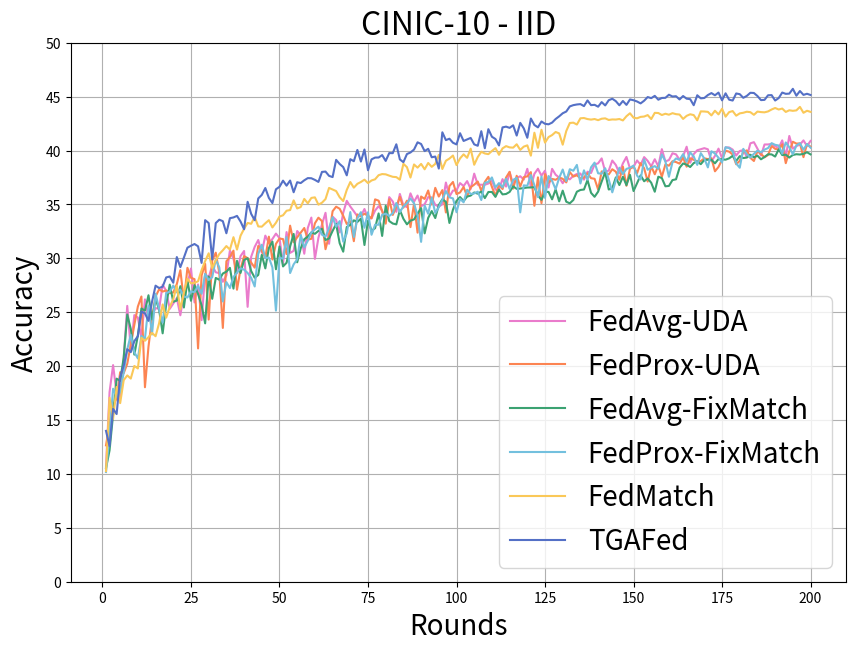

Reproduce this figure in Python.
import matplotlib.pyplot as plt
###table1-iid

# 20240604-1644-fedavg-lc-biid-cinic_10--uda-1-0.05
from matplotlib.font_manager import FontProperties

aggr_acc_fedavg_uda_iid = [0.10676249861717224, 0.1759124994277954, 0.20093749463558197, 0.17419999837875366, 0.17186249792575836, 0.2074500024318695, 0.25587499141693115, 0.21617500483989716, 0.2473125010728836, 0.24507500231266022, 0.22648750245571136, 0.26190000772476196, 0.24336250126361847, 0.24718749523162842, 0.2538374960422516, 0.25302499532699585, 0.2754499912261963, 0.2698749899864197, 0.2531374990940094, 0.2580125033855438, 0.2630625069141388, 0.2471500039100647, 0.2676374912261963, 0.27584999799728394, 0.2905125021934509, 0.2590875029563904, 0.2757749855518341, 0.242637500166893, 0.2855624854564667, 0.28209999203681946, 0.29333749413490295, 0.28702500462532043, 0.28628748655319214, 0.2782500088214874, 0.2841874957084656, 0.30736249685287476, 0.2995874881744385, 0.28607499599456787, 0.30207499861717224, 0.30678749084472656, 0.254987508058548, 0.3014124929904938, 0.310637503862381, 0.31696251034736633, 0.3052375018596649, 0.3210499882698059, 0.314300000667572, 0.31792500615119934, 0.32292500138282776, 0.3188124895095825, 0.2950874865055084, 0.32433751225471497, 0.30502501130104065, 0.3069249987602234, 0.32532501220703125, 0.32155001163482666, 0.3042750060558319, 0.3282124996185303, 0.337799996137619, 0.2994999885559082, 0.3190625011920929, 0.3314000070095062, 0.34222498536109924, 0.3134874999523163, 0.33871251344680786, 0.3354875147342682, 0.32394999265670776, 0.34228751063346863, 0.3533500134944916, 0.34804999828338623, 0.34363749623298645, 0.3389750123023987, 0.3391624987125397, 0.34575000405311584, 0.33713749051094055, 0.3370625078678131, 0.3443250060081482, 0.34837499260902405, 0.3440749943256378, 0.3359625041484833, 0.3567875027656555, 0.35269999504089355, 0.34308749437332153, 0.35971251130104065, 0.3490374982357025, 0.3475250005722046, 0.36024999618530273, 0.352462500333786, 0.35823750495910645, 0.3483250141143799, 0.35019999742507935, 0.3568125069141388, 0.3562999963760376, 0.34958750009536743, 0.34802499413490295, 0.35007500648498535, 0.37031251192092896, 0.3573249876499176, 0.36285001039505005, 0.36311250925064087, 0.36980000138282776, 0.36701250076293945, 0.3716374933719635, 0.36434999108314514, 0.3785625100135803, 0.368274986743927, 0.36828750371932983, 0.3682500123977661, 0.36941251158714294, 0.3722124993801117, 0.3636625111103058, 0.36393749713897705, 0.37345001101493835, 0.3665499985218048, 0.37994998693466187, 0.36873748898506165, 0.37443751096725464, 0.3761500120162964, 0.37306249141693115, 0.3830125033855438, 0.36625000834465027, 0.3784250020980835, 0.3830375075340271, 0.3766624927520752, 0.38128748536109924, 0.36570000648498535, 0.38298749923706055, 0.3775250017642975, 0.37494999170303345, 0.3696500062942505, 0.3752500116825104, 0.3732374906539917, 0.3765625059604645, 0.37821251153945923, 0.3786500096321106, 0.37302500009536743, 0.38036251068115234, 0.3791624903678894, 0.38702499866485596, 0.38813748955726624, 0.3926999866962433, 0.3802500069141388, 0.3813750147819519, 0.3907124996185303, 0.38655000925064087, 0.37913748621940613, 0.3880625069141388, 0.3940500020980835, 0.38333749771118164, 0.3848874866962433, 0.39079999923706055, 0.3867124915122986, 0.3939000070095062, 0.39038750529289246, 0.3853375017642975, 0.39192500710487366, 0.3853999972343445, 0.4012500047683716, 0.3899250030517578, 0.3911625146865845, 0.39746248722076416, 0.396450012922287, 0.39149999618530273, 0.39476248621940613, 0.4035375118255615, 0.3886750042438507, 0.3966499865055084, 0.400237500667572, 0.40121251344680786, 0.40220001339912415, 0.40113750100135803, 0.3900749981403351, 0.3949874937534332, 0.40174999833106995, 0.39291250705718994, 0.4028500020503998, 0.4028249979019165, 0.40084999799728394, 0.39541250467300415, 0.39953750371932983, 0.40047499537467957, 0.39399999380111694, 0.4066750109195709, 0.4077500104904175, 0.40172499418258667, 0.3953374922275543, 0.40558749437332153, 0.4056375026702881, 0.40613749623298645, 0.4040125012397766, 0.40232500433921814, 0.40939998626708984, 0.3941875100135803, 0.4135124981403351, 0.4017750024795532, 0.4041000008583069, 0.4054875075817108, 0.40937501192092896, 0.40415000915527344, 0.4089125096797943]
# 20240604-2216-fedprox-lc-biid-cinic_10--uda-1-0.05
aggr_acc_fedprox_uda_iid = [0.12651249766349792, 0.14652499556541443, 0.16346250474452972, 0.1701125055551529, 0.19437499344348907, 0.19343750178813934, 0.2021999955177307, 0.21991249918937683, 0.23827500641345978, 0.25526249408721924, 0.26458749175071716, 0.18039999902248383, 0.21808749437332153, 0.24456250667572021, 0.264662504196167, 0.27125000953674316, 0.2691749930381775, 0.27015000581741333, 0.26762500405311584, 0.26836249232292175, 0.27613750100135803, 0.28905001282691956, 0.2604374885559082, 0.29120001196861267, 0.2819499969482422, 0.2806749939918518, 0.21639999747276306, 0.2840999960899353, 0.29493749141693115, 0.24318750202655792, 0.2979375123977661, 0.3052625060081482, 0.2865000069141388, 0.23542499542236328, 0.2972874939441681, 0.3012000024318695, 0.3071250021457672, 0.2708500027656555, 0.29003751277923584, 0.3020249903202057, 0.3001999855041504, 0.29608750343322754, 0.2913374900817871, 0.31148749589920044, 0.3069624900817871, 0.3006874918937683, 0.32010000944137573, 0.298862487077713, 0.31343749165534973, 0.3183499872684479, 0.3178499937057495, 0.30387499928474426, 0.33028748631477356, 0.31491249799728394, 0.3194875121116638, 0.3238374888896942, 0.32813748717308044, 0.3173624873161316, 0.3181000053882599, 0.33246248960494995, 0.33771249651908875, 0.3344624936580658, 0.3084625005722046, 0.32132500410079956, 0.343687504529953, 0.34788748621940613, 0.3459874987602234, 0.3395250141620636, 0.33184999227523804, 0.3343749940395355, 0.3158999979496002, 0.3407124876976013, 0.3391624987125397, 0.3413749933242798, 0.3395499885082245, 0.3371874988079071, 0.3546999990940094, 0.35347500443458557, 0.34382501244544983, 0.3321250081062317, 0.3547999858856201, 0.3402625024318695, 0.3477250039577484, 0.35705000162124634, 0.34700000286102295, 0.35347500443458557, 0.328962504863739, 0.35077500343322754, 0.3238125145435333, 0.3573249876499176, 0.35507500171661377, 0.36291250586509705, 0.349887490272522, 0.36537501215934753, 0.3573000133037567, 0.36326250433921814, 0.3425374925136566, 0.3670499920845032, 0.3708375096321106, 0.3596250116825104, 0.361112505197525, 0.36618751287460327, 0.35756251215934753, 0.3659749925136566, 0.3683375120162964, 0.37123748660087585, 0.36274999380111694, 0.37088748812675476, 0.3755750060081482, 0.36631250381469727, 0.3578000068664551, 0.3686375021934509, 0.3642750084400177, 0.37498751282691956, 0.38027501106262207, 0.3646250069141388, 0.37658751010894775, 0.36660000681877136, 0.3753125071525574, 0.37601250410079956, 0.3799625039100647, 0.3487499952316284, 0.37511250376701355, 0.35109999775886536, 0.3781999945640564, 0.37011250853538513, 0.3736500144004822, 0.37283751368522644, 0.37505000829696655, 0.3737249970436096, 0.37043750286102295, 0.3800249993801117, 0.375837504863739, 0.3770749866962433, 0.37411248683929443, 0.3748374879360199, 0.37888750433921814, 0.37437498569488525, 0.37376248836517334, 0.3638874888420105, 0.38062500953674316, 0.3785249888896942, 0.3778499960899353, 0.382625013589859, 0.38036251068115234, 0.3729124963283539, 0.38507500290870667, 0.3672749996185303, 0.3831374943256378, 0.3851499855518341, 0.37894999980926514, 0.3882875144481659, 0.38353750109672546, 0.3711875081062317, 0.3853999972343445, 0.3779749870300293, 0.3859499990940094, 0.37572500109672546, 0.3870750069618225, 0.3859499990940094, 0.3900499939918518, 0.3893499970436096, 0.38782501220703125, 0.39342498779296875, 0.3850249946117401, 0.3927749991416931, 0.39143750071525574, 0.3898249864578247, 0.39018750190734863, 0.3927749991416931, 0.3920375108718872, 0.39282500743865967, 0.3807249963283539, 0.384737491607666, 0.39137500524520874, 0.39980000257492065, 0.39893749356269836, 0.39627501368522644, 0.3872624933719635, 0.3903749883174896, 0.3984124958515167, 0.400175005197525, 0.39316248893737793, 0.3903000056743622, 0.3994249999523163, 0.3968000113964081, 0.3936749994754791, 0.39586248993873596, 0.4041750133037567, 0.4015749990940094, 0.40084999799728394, 0.40575000643730164, 0.3882625102996826, 0.39928749203681946, 0.4081375002861023, 0.40642499923706055, 0.4066374897956848, 0.3938624858856201, 0.40588751435279846, 0.4035874903202057]
# 20240605-0353-fedavg-lc-biid-cinic_10--fixmatch-1-0.05
aggr_acc_fedavg_fixmatch_iid = [0.10531249642372131, 0.121799997985363, 0.1551000028848648, 0.18837499618530273, 0.1863500028848648, 0.20794999599456787, 0.24783749878406525, 0.23448750376701355, 0.21068750321865082, 0.2285124957561493, 0.25343748927116394, 0.2514500021934509, 0.265749990940094, 0.24318750202655792, 0.2624624967575073, 0.2524000108242035, 0.23042500019073486, 0.2572374939918518, 0.27559998631477356, 0.25972500443458557, 0.2607499957084656, 0.27416250109672546, 0.2543874979019165, 0.27956250309944153, 0.2606000006198883, 0.27502501010894775, 0.26686251163482666, 0.2565250098705292, 0.23967500030994415, 0.283174991607666, 0.2624500095844269, 0.2818000018596649, 0.280162513256073, 0.2858875095844269, 0.2876250147819519, 0.29116249084472656, 0.2718999981880188, 0.29772499203681946, 0.2863999903202057, 0.29842498898506165, 0.3001124858856201, 0.2882375121116638, 0.28197500109672546, 0.2845875024795532, 0.3032374978065491, 0.2906624972820282, 0.3095250129699707, 0.3155750036239624, 0.2898625135421753, 0.31095001101493835, 0.29247498512268066, 0.2958875000476837, 0.3109999895095825, 0.32263749837875366, 0.2962999939918518, 0.3092750012874603, 0.3177124857902527, 0.3201749920845032, 0.32407501339912415, 0.3227374851703644, 0.32542499899864197, 0.32743749022483826, 0.31700000166893005, 0.318387508392334, 0.3253999948501587, 0.3318749964237213, 0.3140375018119812, 0.3061625063419342, 0.3290500044822693, 0.33102500438690186, 0.3352375030517578, 0.3337624967098236, 0.33681249618530273, 0.3123624920845032, 0.33500000834465027, 0.3255625069141388, 0.3279624879360199, 0.34165000915527344, 0.32077500224113464, 0.34880000352859497, 0.3345625102519989, 0.33227500319480896, 0.33149999380111694, 0.3447374999523163, 0.3366749882698059, 0.3315249979496002, 0.33496248722076416, 0.33608749508857727, 0.3413749933242798, 0.34658750891685486, 0.323137491941452, 0.3375124931335449, 0.3438374996185303, 0.3373500108718872, 0.34943750500679016, 0.35475000739097595, 0.35243749618530273, 0.33278751373291016, 0.3452000021934509, 0.3532625138759613, 0.3568125069141388, 0.3531000018119812, 0.3572874963283539, 0.3582000136375427, 0.3610750138759613, 0.3599874973297119, 0.36188751459121704, 0.35586249828338623, 0.3615249991416931, 0.3615500032901764, 0.3569999933242798, 0.36381250619888306, 0.359312504529953, 0.3596875071525574, 0.3615874946117401, 0.36675000190734863, 0.36445000767707825, 0.36469998955726624, 0.3651750087738037, 0.36570000648498535, 0.36572501063346863, 0.3660624921321869, 0.3582249879837036, 0.35423749685287476, 0.3617374897003174, 0.3615874946117401, 0.3547250032424927, 0.3639625012874603, 0.35286250710487366, 0.3628000020980835, 0.35249999165534973, 0.3510249853134155, 0.35413751006126404, 0.36178749799728394, 0.3634124994277954, 0.3638249933719635, 0.3726375102996826, 0.36076250672340393, 0.3570624887943268, 0.3618749976158142, 0.3711625039577484, 0.37985000014305115, 0.36383751034736633, 0.36504998803138733, 0.37501248717308044, 0.36797499656677246, 0.3756749927997589, 0.36791250109672546, 0.3774375021457672, 0.3624249994754791, 0.36966249346733093, 0.37697499990463257, 0.37146249413490295, 0.37411248683929443, 0.3700999915599823, 0.3617750108242035, 0.3756999969482422, 0.3744499981403351, 0.36682501435279846, 0.36713749170303345, 0.3725750148296356, 0.3732999861240387, 0.38401249051094055, 0.38798749446868896, 0.38686248660087585, 0.38468751311302185, 0.3883500099182129, 0.3898875117301941, 0.38733750581741333, 0.3912374973297119, 0.39143750071525574, 0.39147499203681946, 0.38811248540878296, 0.3921000063419342, 0.39178749918937683, 0.391525000333786, 0.3927375078201294, 0.3950749933719635, 0.39032500982284546, 0.39480000734329224, 0.39301249384880066, 0.3934749960899353, 0.3960624933242798, 0.39368748664855957, 0.3952125012874603, 0.39184999465942383, 0.3940249979496002, 0.39649999141693115, 0.39640000462532043, 0.3944000005722046, 0.40107500553131104, 0.3957875072956085, 0.3961375057697296, 0.3934749960899353, 0.39586248993873596, 0.396575003862381, 0.3962875008583069, 0.39691248536109924, 0.3984000086784363, 0.39643749594688416]
# 20240605-0927-fedprox-lc-biid-cinic_10--fixmatch-1-0.05
aggr_acc_fedprox_fixmatch_iid = [0.10175000131130219, 0.13766250014305115, 0.1790499985218048, 0.17163750529289246, 0.1757500022649765, 0.1941000074148178, 0.21556249260902405, 0.22904999554157257, 0.2128874957561493, 0.20711250603199005, 0.227974995970726, 0.2255374938249588, 0.25628748536109924, 0.22937500476837158, 0.2671374976634979, 0.2530750036239624, 0.24031250178813934, 0.26774999499320984, 0.26906248927116394, 0.27476251125335693, 0.2683750092983246, 0.27102500200271606, 0.2645125091075897, 0.2636624872684479, 0.2692500054836273, 0.26861250400543213, 0.2744874954223633, 0.26711249351501465, 0.2855750024318695, 0.2799125015735626, 0.2824249863624573, 0.29899999499320984, 0.2915624976158142, 0.2599875032901764, 0.2779250144958496, 0.2723875045776367, 0.28271248936653137, 0.28667500615119934, 0.29081249237060547, 0.28949999809265137, 0.28642499446868896, 0.2819874882698059, 0.27387499809265137, 0.30410000681877136, 0.31261250376701355, 0.3002625107765198, 0.3007250130176544, 0.29159998893737793, 0.25148749351501465, 0.3004625141620636, 0.29980000853538513, 0.31971248984336853, 0.2863500118255615, 0.2944124937057495, 0.29906249046325684, 0.32155001163482666, 0.3100624978542328, 0.3162750005722046, 0.3239249885082245, 0.32679998874664307, 0.3293749988079071, 0.3219375014305115, 0.3199625015258789, 0.328062504529953, 0.33812499046325684, 0.32932499051094055, 0.33454999327659607, 0.31542500853538513, 0.3231000006198883, 0.3428874909877777, 0.3198249936103821, 0.3370875120162964, 0.34281250834465027, 0.32833749055862427, 0.34273749589920044, 0.3218500018119812, 0.3312000036239624, 0.33114999532699585, 0.3404124975204468, 0.34139999747276306, 0.33924999833106995, 0.3418624997138977, 0.35135000944137573, 0.34296250343322754, 0.3481374979019165, 0.35109999775886536, 0.35551249980926514, 0.35100001096725464, 0.3395499885082245, 0.31527501344680786, 0.3489624857902527, 0.3413749933242798, 0.3564000129699707, 0.34213748574256897, 0.3473624885082245, 0.35411250591278076, 0.36239999532699585, 0.3565624952316284, 0.35557499527931213, 0.34275001287460327, 0.35523751378059387, 0.3519499897956848, 0.3635750114917755, 0.35967499017715454, 0.3601999878883362, 0.3617999851703644, 0.35407501459121704, 0.37008750438690186, 0.3708375096321106, 0.3750374913215637, 0.36576250195503235, 0.3697749972343445, 0.3658375144004822, 0.37376248836517334, 0.36434999108314514, 0.37273749709129333, 0.37463751435279846, 0.3426375091075897, 0.36768749356269836, 0.367249995470047, 0.37724998593330383, 0.3677250146865845, 0.35673749446868896, 0.37584999203681946, 0.35608750581741333, 0.37630000710487366, 0.37187498807907104, 0.3641499876976013, 0.37459999322891235, 0.3823625147342682, 0.37168750166893005, 0.38266250491142273, 0.38122498989105225, 0.3866499960422516, 0.3694249987602234, 0.3816249966621399, 0.37293750047683716, 0.3844124972820282, 0.3887749910354614, 0.3788500130176544, 0.37847501039505005, 0.38356250524520874, 0.3730500042438507, 0.3612250089645386, 0.3720625042915344, 0.38405001163482666, 0.3781749904155731, 0.3829500079154968, 0.3839874863624573, 0.38602501153945923, 0.37671250104904175, 0.37312498688697815, 0.391712486743927, 0.3821125030517578, 0.3840999901294708, 0.3855375051498413, 0.38296249508857727, 0.39631250500679016, 0.389912486076355, 0.37564998865127563, 0.3890874981880188, 0.39266249537467957, 0.3912999927997589, 0.39662501215934753, 0.38948750495910645, 0.398250013589859, 0.39445000886917114, 0.3866874873638153, 0.3975749909877777, 0.39252498745918274, 0.38433751463890076, 0.39928749203681946, 0.39727500081062317, 0.3933374881744385, 0.3889999985694885, 0.40310001373291016, 0.4022749960422516, 0.3994249999523163, 0.3880375027656555, 0.3840250074863434, 0.4015499949455261, 0.396512508392334, 0.3934749960899353, 0.3969624936580658, 0.3998124897480011, 0.3984124958515167, 0.4008375108242035, 0.40232500433921814, 0.40685001015663147, 0.40527498722076416, 0.4046500027179718, 0.3971000015735626, 0.40748751163482666, 0.4030500054359436, 0.39649999141693115, 0.40476250648498535, 0.40674999356269836, 0.4007374942302704, 0.4061124920845032, 0.4026375114917755]
#20240604-0559-fedmatch-lc-biid-cinic_10-1-0.05
aggr_acc_fedmatch_iid = [0.10260000079870224, 0.1706874966621399, 0.15109999477863312, 0.18066249787807465, 0.16564999520778656, 0.18697500228881836, 0.19136250019073486, 0.18843750655651093, 0.20013749599456787, 0.19782499969005585, 0.22623750567436218, 0.2235250025987625, 0.22687500715255737, 0.23081250488758087, 0.22773750126361847, 0.23977500200271606, 0.2572374939918518, 0.2449374943971634, 0.25488749146461487, 0.2621999979019165, 0.27446249127388, 0.25263750553131104, 0.2683500051498413, 0.28113749623298645, 0.27674999833106995, 0.2773500084877014, 0.2786499857902527, 0.2890250086784363, 0.2974125146865845, 0.3046624958515167, 0.2909500002861023, 0.2981249988079071, 0.30399999022483826, 0.30746251344680786, 0.3113749921321869, 0.3080874979496002, 0.319599986076355, 0.3081125020980835, 0.3209874927997589, 0.327349990606308, 0.3328250050544739, 0.3320249915122986, 0.3383750021457672, 0.32958748936653137, 0.32934999465942383, 0.33250001072883606, 0.33537501096725464, 0.3286375105381012, 0.3329874873161316, 0.33871251344680786, 0.3399375081062317, 0.3441374897956848, 0.34477499127388, 0.35374999046325684, 0.3462750017642975, 0.34757500886917114, 0.35510000586509705, 0.3510124981403351, 0.3560374975204468, 0.3565624952316284, 0.3497749865055084, 0.3515999913215637, 0.3549624979496002, 0.3652999997138977, 0.3638874888420105, 0.3623875081539154, 0.3566625118255615, 0.3531374931335449, 0.36342498660087585, 0.3707750141620636, 0.36553749442100525, 0.36910000443458557, 0.37082499265670776, 0.3729749917984009, 0.3697749972343445, 0.37222498655319214, 0.37331250309944153, 0.37712499499320984, 0.3781625032424927, 0.37790000438690186, 0.3767000138759613, 0.3756124973297119, 0.3753249943256378, 0.3729749917984009, 0.38766250014305115, 0.3845750093460083, 0.374937504529953, 0.3870624899864197, 0.38411250710487366, 0.3876124918460846, 0.3825874924659729, 0.38842499256134033, 0.38487499952316284, 0.3875750005245209, 0.3959124982357025, 0.38286250829696655, 0.390500009059906, 0.39253750443458557, 0.3953624963760376, 0.38648751378059387, 0.3926750123500824, 0.39646250009536743, 0.3932250142097473, 0.40168750286102295, 0.38679999113082886, 0.3939000070095062, 0.39883750677108765, 0.3972625136375427, 0.39662501215934753, 0.39957499504089355, 0.40220001339912415, 0.3960374891757965, 0.4019874930381775, 0.40408751368522644, 0.40290001034736633, 0.4026624858379364, 0.4058000147342682, 0.40056249499320984, 0.40361249446868896, 0.4047999978065491, 0.3952375054359436, 0.4165250062942505, 0.40252500772476196, 0.41926249861717224, 0.4073125123977661, 0.4124875068664551, 0.4143249988555908, 0.4171999990940094, 0.41587498784065247, 0.4054250121116638, 0.41804999113082886, 0.4255250096321106, 0.4258500039577484, 0.4241124987602234, 0.4298875033855438, 0.43015000224113464, 0.4291749894618988, 0.42868751287460327, 0.4292125105857849, 0.42816248536109924, 0.429500013589859, 0.42983749508857727, 0.42836248874664307, 0.4288249909877777, 0.42873749136924744, 0.4292375147342682, 0.42791250348091125, 0.43181249499320984, 0.4345499873161316, 0.43043750524520874, 0.4298875033855438, 0.4311999976634979, 0.43152499198913574, 0.43287500739097595, 0.4291999936103821, 0.43494999408721924, 0.4347875118255615, 0.43293750286102295, 0.4341124892234802, 0.43322500586509705, 0.4346500039100647, 0.4337249994277954, 0.4333750009536743, 0.42931249737739563, 0.43217501044273376, 0.4336250126361847, 0.43287500739097595, 0.42803749442100525, 0.4363250136375427, 0.43619999289512634, 0.4358625113964081, 0.432574987411499, 0.43691250681877136, 0.4334999918937683, 0.43872499465942383, 0.4314124882221222, 0.4356124997138977, 0.43661248683929443, 0.43232500553131104, 0.4344624876976013, 0.43502500653266907, 0.4359875023365021, 0.43556249141693115, 0.43312498927116394, 0.4361250102519989, 0.4356499910354614, 0.4354250133037567, 0.43626248836517334, 0.43806248903274536, 0.4394499957561493, 0.4380500018596649, 0.43892499804496765, 0.43578749895095825, 0.4373374879360199, 0.4368250072002411, 0.4372375011444092, 0.44048750400543213, 0.4350000023841858, 0.4368875026702881, 0.4358375072479248]
# 20240612-1951-fedmatch-lc-biid-cinic_10-1-0.05
aggr_acc_tgafed_iid = [0.13991250097751617, 0.12585000693798065, 0.16040000319480896, 0.15552499890327454, 0.19001249969005585, 0.20047500729560852, 0.21570000052452087, 0.21299999952316284, 0.22317500412464142, 0.2277749925851822, 0.25060001015663147, 0.24895000457763672, 0.24197499454021454, 0.25975000858306885, 0.27463749051094055, 0.27242499589920044, 0.27371248602867126, 0.28226250410079956, 0.2831375002861023, 0.2773500084877014, 0.3011874854564667, 0.2918125092983246, 0.3006500005722046, 0.3098500072956085, 0.31168749928474426, 0.313275009393692, 0.3111625015735626, 0.2957625091075897, 0.3353999853134155, 0.3327125012874603, 0.29893749952316284, 0.33268749713897705, 0.33582499623298645, 0.3344624936580658, 0.3232499957084656, 0.3372499942779541, 0.337924987077713, 0.3393625020980835, 0.334137499332428, 0.3269999921321869, 0.35241249203681946, 0.3412500023841858, 0.3353250026702881, 0.35551249980926514, 0.3588249981403351, 0.3652249872684479, 0.35606250166893005, 0.35126250982284546, 0.36403751373291016, 0.36633750796318054, 0.3720499873161316, 0.3674125075340271, 0.3721500039100647, 0.36128750443458557, 0.37059998512268066, 0.36980000138282776, 0.3723750114440918, 0.37441250681877136, 0.37427499890327454, 0.3727625012397766, 0.3708750009536743, 0.3801625072956085, 0.3804750144481659, 0.3765000104904175, 0.3753499984741211, 0.391337513923645, 0.38749998807907104, 0.38464999198913574, 0.37697499990463257, 0.39195001125335693, 0.3900874853134155, 0.40053749084472656, 0.38975000381469727, 0.4009374976158142, 0.3817000091075897, 0.3918125033378601, 0.39346250891685486, 0.3935000002384186, 0.3957875072956085, 0.3903374969959259, 0.39762499928474426, 0.39756250381469727, 0.4057750105857849, 0.3917374908924103, 0.3891749978065491, 0.39672499895095825, 0.3981874883174896, 0.4009000062942505, 0.40761250257492065, 0.406062513589859, 0.39945000410079956, 0.40158748626708984, 0.3937374949455261, 0.39441248774528503, 0.3832375109195709, 0.41690000891685486, 0.4096499979496002, 0.4109500050544739, 0.407212495803833, 0.40566250681877136, 0.416049987077713, 0.4088749885559082, 0.4102500081062317, 0.4116874933242798, 0.4057124853134155, 0.4043999910354614, 0.4179374873638153, 0.40207499265670776, 0.4198000133037567, 0.4127874970436096, 0.4106749892234802, 0.4046874940395355, 0.4214625060558319, 0.42214998602867126, 0.42102500796318054, 0.4233874976634979, 0.413875013589859, 0.4256500005722046, 0.42054998874664307, 0.4118500053882599, 0.42967501282691956, 0.42368748784065247, 0.4214875102043152, 0.4269374907016754, 0.42477500438690186, 0.4242999851703644, 0.42590001225471497, 0.4292375147342682, 0.43172499537467957, 0.4345625042915344, 0.43617498874664307, 0.44091248512268066, 0.44209998846054077, 0.4427124857902527, 0.44304999709129333, 0.4411875009536743, 0.44647499918937683, 0.44209998846054077, 0.4424000084400177, 0.44064998626708984, 0.44491249322891235, 0.4418250024318695, 0.4466624855995178, 0.4480375051498413, 0.4457874894142151, 0.44196251034736633, 0.44596248865127563, 0.44232499599456787, 0.4474000036716461, 0.4466499984264374, 0.4454750120639801, 0.4437125027179718, 0.446212500333786, 0.4496000111103058, 0.4485749900341034, 0.45071250200271606, 0.4471375048160553, 0.44874998927116394, 0.4488624930381775, 0.45176249742507935, 0.4501124918460846, 0.4503749907016754, 0.44737499952316284, 0.45054998993873596, 0.44808751344680786, 0.4476749897003174, 0.44202500581741333, 0.45124998688697815, 0.44839999079704285, 0.4487375020980835, 0.45147499442100525, 0.4532875120639801, 0.4512374997138977, 0.4537625014781952, 0.4465250074863434, 0.453062504529953, 0.4471625089645386, 0.4463624954223633, 0.4529249966144562, 0.45227500796318054, 0.4489000141620636, 0.45067501068115234, 0.45356249809265137, 0.4533750116825104, 0.45057499408721924, 0.4467625021934509, 0.44699999690055847, 0.451262503862381, 0.45137500762939453, 0.44638749957084656, 0.4486500024795532, 0.45377498865127563, 0.4525749981403351, 0.45278748869895935, 0.45723751187324524, 0.45086249709129333, 0.4552125036716461, 0.4516125023365021, 0.4526374936103821, 0.4515250027179718]


# 将准确率乘以100
aggr_acc_fedavg_uda_iid = [acc * 100 for acc in aggr_acc_fedavg_uda_iid]
aggr_acc_fedprox_uda_iid = [acc * 100 for acc in aggr_acc_fedprox_uda_iid]
aggr_acc_fedavg_fixmatch_iid = [acc * 100 for acc in aggr_acc_fedavg_fixmatch_iid]
aggr_acc_fedprox_fixmatch_iid = [acc * 100 for acc in aggr_acc_fedprox_fixmatch_iid]
aggr_acc_fedmatch_iid = [acc * 100 for acc in aggr_acc_fedmatch_iid]
aggr_acc_tgafed_iid = [acc * 100 for acc in aggr_acc_tgafed_iid]

# 获取数据长度作为 x 轴刻度
x = range(1, len(aggr_acc_tgafed_iid[:200]) + 1)

# 设置图形大小
plt.figure(figsize=(10, 7))

# 绘制折线图
plt.plot(x, aggr_acc_fedavg_uda_iid[:200], marker='None', color='#ea7ccc', label='FedAvg-UDA')
plt.plot(x, aggr_acc_fedprox_uda_iid[:200], marker='None', color='#fc8452', label='FedProx-UDA')
plt.plot(x, aggr_acc_fedavg_fixmatch_iid[:200], marker='None', color='#3ba272', label='FedAvg-FixMatch')
plt.plot(x, aggr_acc_fedprox_fixmatch_iid[:200], marker='None', color='#73c0de', label='FedProx-FixMatch')
plt.plot(x, aggr_acc_fedmatch_iid[:200], marker='None', color='#fac858', label='FedMatch')
plt.plot(x, aggr_acc_tgafed_iid[:200], marker='None', color='#5470c6', label='TGAFed')

# 设置图形标题和坐标轴标签
plt.title('CINIC-10 - IID', fontsize=23)
plt.xlabel('Rounds', fontsize=20)
plt.ylabel('Accuracy', fontsize=20)

# 设置竖轴刻度范围
plt.ylim(0, 50)
# 调整竖轴刻度间隔
plt.locator_params(axis='y', nbins=10)

# 显示图例
plt.legend()
plt.legend(fontsize=20) # 'small' 可以是 'medium', 'large' 或者具体的数字如 10, 12 等
# 显示网格线
plt.grid(True)

# 显示图形
plt.show()


#########################################################